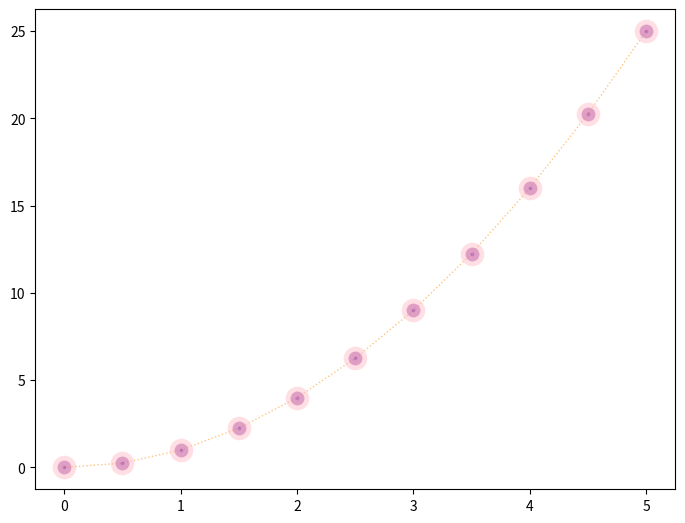

The script that saved this image:
#!/usr/bin/env python
# coding: utf-8

# In[37]:


import matplotlib.pyplot as plt
import numpy as np
x = np.linspace(0,5,11)
x
y = x**2
y
fig = plt.figure()

ax = fig.add_axes([0,0,1,1])

ax.plot(x,y,color='#FF8C00', lw=1,alpha=0.5,ls=':',marker='o',ms=10,mfc='purple',mew=7,mec='pink') #RGB HEX CODE


# In[20]:


x


# In[ ]:
